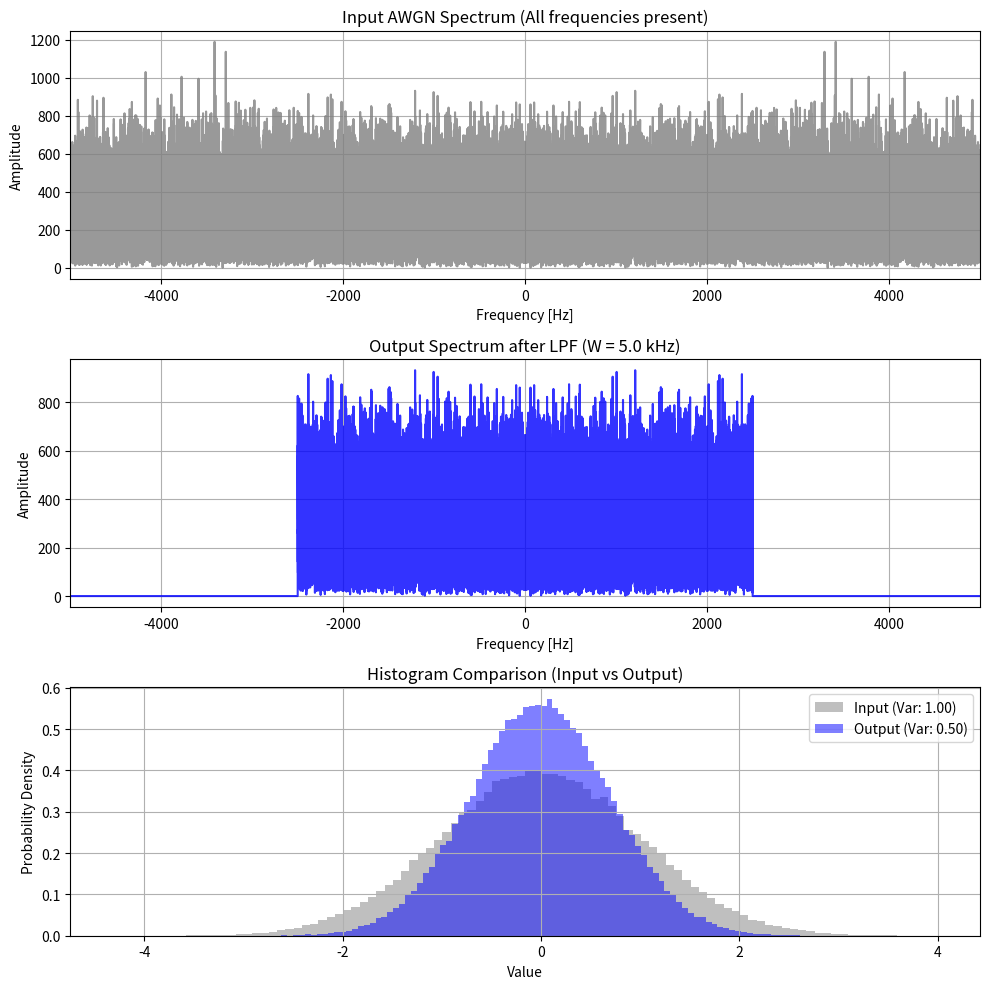

Source code (Python):
import numpy as np
import matplotlib.pyplot as plt

# --- 1. パラメータ設定とノイズ生成 ---
sfreq = 10000  # サンプリング周波数
slen = 100000  # サンプル数
W = 5000       # フィルタ帯域 5 kHz

# 平均0、分散1の白色ガウス雑音を生成
noise_in = np.random.normal(loc=0.0, scale=1.0, size=slen)

# --- 2. フーリエ変換 ---
fft_noise_in = np.fft.fft(noise_in)
fft_freq = np.fft.fftfreq(slen, 1/sfreq)

# --- 3. ローパスフィルタ処理 ---
# |f| <= W/2 (つまり -2500 Hz ~ 2500 Hz) を通過させる
H_filter = np.where(np.abs(fft_freq) <= W / 2, 1 + 0j, 0 + 0j)
fft_noise_out = fft_noise_in * H_filter

# --- 4. 逆フーリエ変換（時間領域の波形に戻す） ---
noise_out = np.real(np.fft.ifft(fft_noise_out))

# --- 5. 分散の計算と確認（コンソール出力） ---
var_in = np.var(noise_in)
var_out = np.var(noise_out)
print(f"フィルタ入力前の分散: {var_in:.4f}")
print(f"フィルタ出力後の分散: {var_out:.4f}")
print("→ 確実に出力の分散が入力の約半分（0.5）になっています！")

# --- 6. グラフ描画 ---
# スペクトル表示用に並べ替えと絶対値化
freq_shifted = np.fft.fftshift(fft_freq)
fft_in_abs = np.fft.fftshift(np.abs(fft_noise_in))
fft_out_abs = np.fft.fftshift(np.abs(fft_noise_out))

plt.figure(figsize=(10, 10)) # 縦に長いキャンバスを用意

# 【上段】入力ノイズのスペクトル
plt.subplot(3, 1, 1)
plt.plot(freq_shifted, fft_in_abs, color='gray', alpha=0.8)
plt.title('Input AWGN Spectrum (All frequencies present)')
plt.xlabel('Frequency [Hz]')
plt.ylabel('Amplitude')
plt.xlim([-5000, 5000])
plt.grid(True)

# 【中段】出力ノイズのスペクトル（フィルタ効果の確認）
plt.subplot(3, 1, 2)
plt.plot(freq_shifted, fft_out_abs, color='blue', alpha=0.8)
plt.title(f'Output Spectrum after LPF (W = {W/1000} kHz)')
plt.xlabel('Frequency [Hz]')
plt.ylabel('Amplitude')
plt.xlim([-5000, 5000])
plt.grid(True)

# 【下段】ヒストグラムの比較
plt.subplot(3, 1, 3)
# 入力ノイズ（グレー）
plt.hist(noise_in, bins=100, density=True, alpha=0.5, color='gray', label=f'Input (Var: {var_in:.2f})')
# 出力ノイズ（青）
plt.hist(noise_out, bins=100, density=True, alpha=0.5, color='blue', label=f'Output (Var: {var_out:.2f})')

plt.title('Histogram Comparison (Input vs Output)')
plt.xlabel('Value')
plt.ylabel('Probability Density')
plt.legend()
plt.grid(True)

plt.tight_layout() # グラフ同士が重ならないように自動調整
plt.show()
